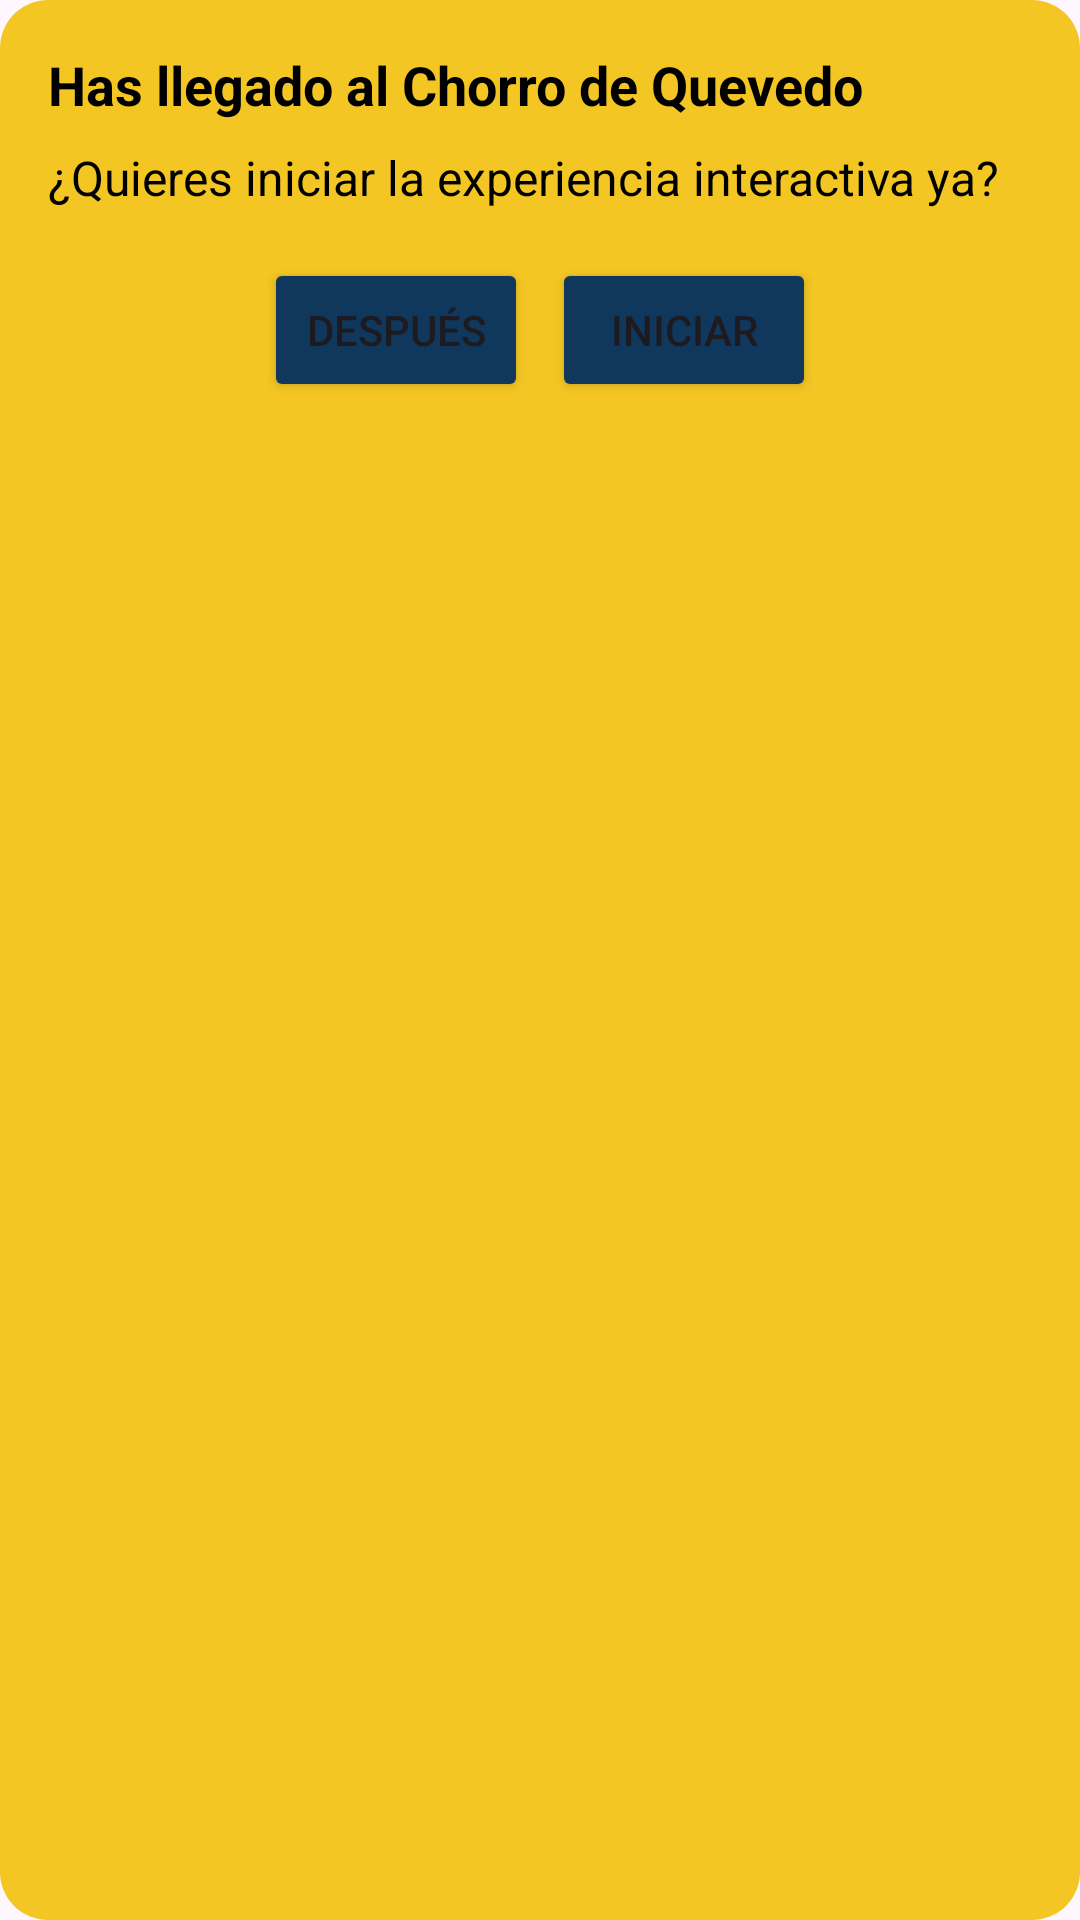

Layout XML and referenced resources for this Android screen:
<!-- AndroidManifest.xml: application theme Theme.MapaGrado -->
<!-- res/layout/dialog_custom_popup.xml -->
<?xml version="1.0" encoding="utf-8"?>
<LinearLayout
    xmlns:android="http://schemas.android.com/apk/res/android"
    android:layout_width="match_parent"
    android:layout_height="wrap_content"
    android:orientation="vertical"
    android:background="@drawable/bg_dialog_rounded_yellow"

    android:padding="16dp">

        <TextView
        android:id="@+id/tvTitle"
        android:layout_width="match_parent"
        android:layout_height="wrap_content"
        android:text="Has llegado al Chorro de Quevedo"
        android:textSize="18sp"
        android:textStyle="bold"
        android:textColor="@android:color/black"
        android:layout_marginBottom="8dp"/>

        <TextView
        android:id="@+id/tvMessage"
        android:layout_width="match_parent"
        android:layout_height="wrap_content"
        android:text="¿Quieres iniciar la experiencia interactiva ya?"
        android:textSize="16sp"
        android:textColor="@android:color/black"
        android:layout_marginBottom="16dp"/>

        <LinearLayout
        android:layout_width="match_parent"
        android:layout_height="wrap_content"
        android:orientation="horizontal"
        android:gravity="center">

        <Button
            android:id="@+id/btnDespues"
            android:layout_width="wrap_content"
            android:layout_height="wrap_content"
            android:backgroundTint="@color/azulOscuro"
            android:text="Después"
            android:layout_marginEnd="8dp"/>

        <Button
            android:id="@+id/btnIniciar"
            android:layout_width="wrap_content"
            android:backgroundTint="@color/azulOscuro"
            android:layout_height="wrap_content"
            android:text="Iniciar"/>
        </LinearLayout>

    </LinearLayout>
<!-- resources referenced by this layout -->
<resources>
  <color name="azulOscuro">#10375C</color>
  <!-- drawable bg_dialog_rounded_yellow (drawable) -->
  <?xml version="1.0" encoding="utf-8"?>
  <shape xmlns:android="http://schemas.android.com/apk/res/android"
      android:shape="rectangle">
  
      
      <solid android:color="@color/amarillo" />
  
      
      <corners android:radius="16dp" />
  </shape>
  <style name="Theme.MapaGrado" parent="Base.Theme.MapaGrado" />
  <color name="amarillo">#F3C623</color>
  <style name="Base.Theme.MapaGrado" parent="Theme.Material3.DayNight.NoActionBar">
          
          
      </style>
</resources>
